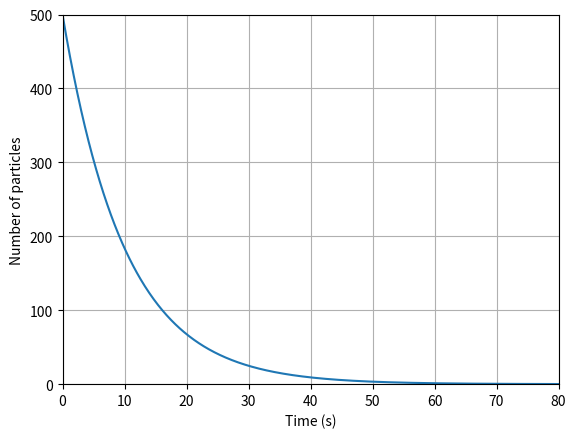

Write Python code to recreate this figure.
import matplotlib.pyplot as plt
import numpy as np


def generate():
    n0 = 500  # Initial number of particles in sample
    decay_constant = 0.1  # Decay constant of the sample
    t_max = 1 / decay_constant * 10  # Maximum time to run program. As decay constant gets smaller deltaT gets bigger
    delta_t = 0.01 * 1 / decay_constant  # Time between each calculation. As decay constant gets smaller deltaT increase
    x_values = np.arange(0, t_max, delta_t)  # Populates the array with time values from 0 to tMax with increment deltaT

    y_values = n0 * (
                      np.exp(-decay_constant * x_values))
    # Go through all yValues and calculate the particles remaining at that time

    plt.xlabel("Time (s)")  # Adds label to x axis
    plt.ylabel("Number of particles")  # Adds label to y axis
    plt.grid(True)  # Enables display of grid on graph
    plt.plot(x_values, y_values)  # Calling matplotlib to plot x and y values

    plt.axis([0, t_max * 0.8, 0, n0])  # Sets the range of the axes, so that the x axis scales with the run time
    plt.show()  # Printing graph to screen


if __name__ == '__main__':
    generate()
